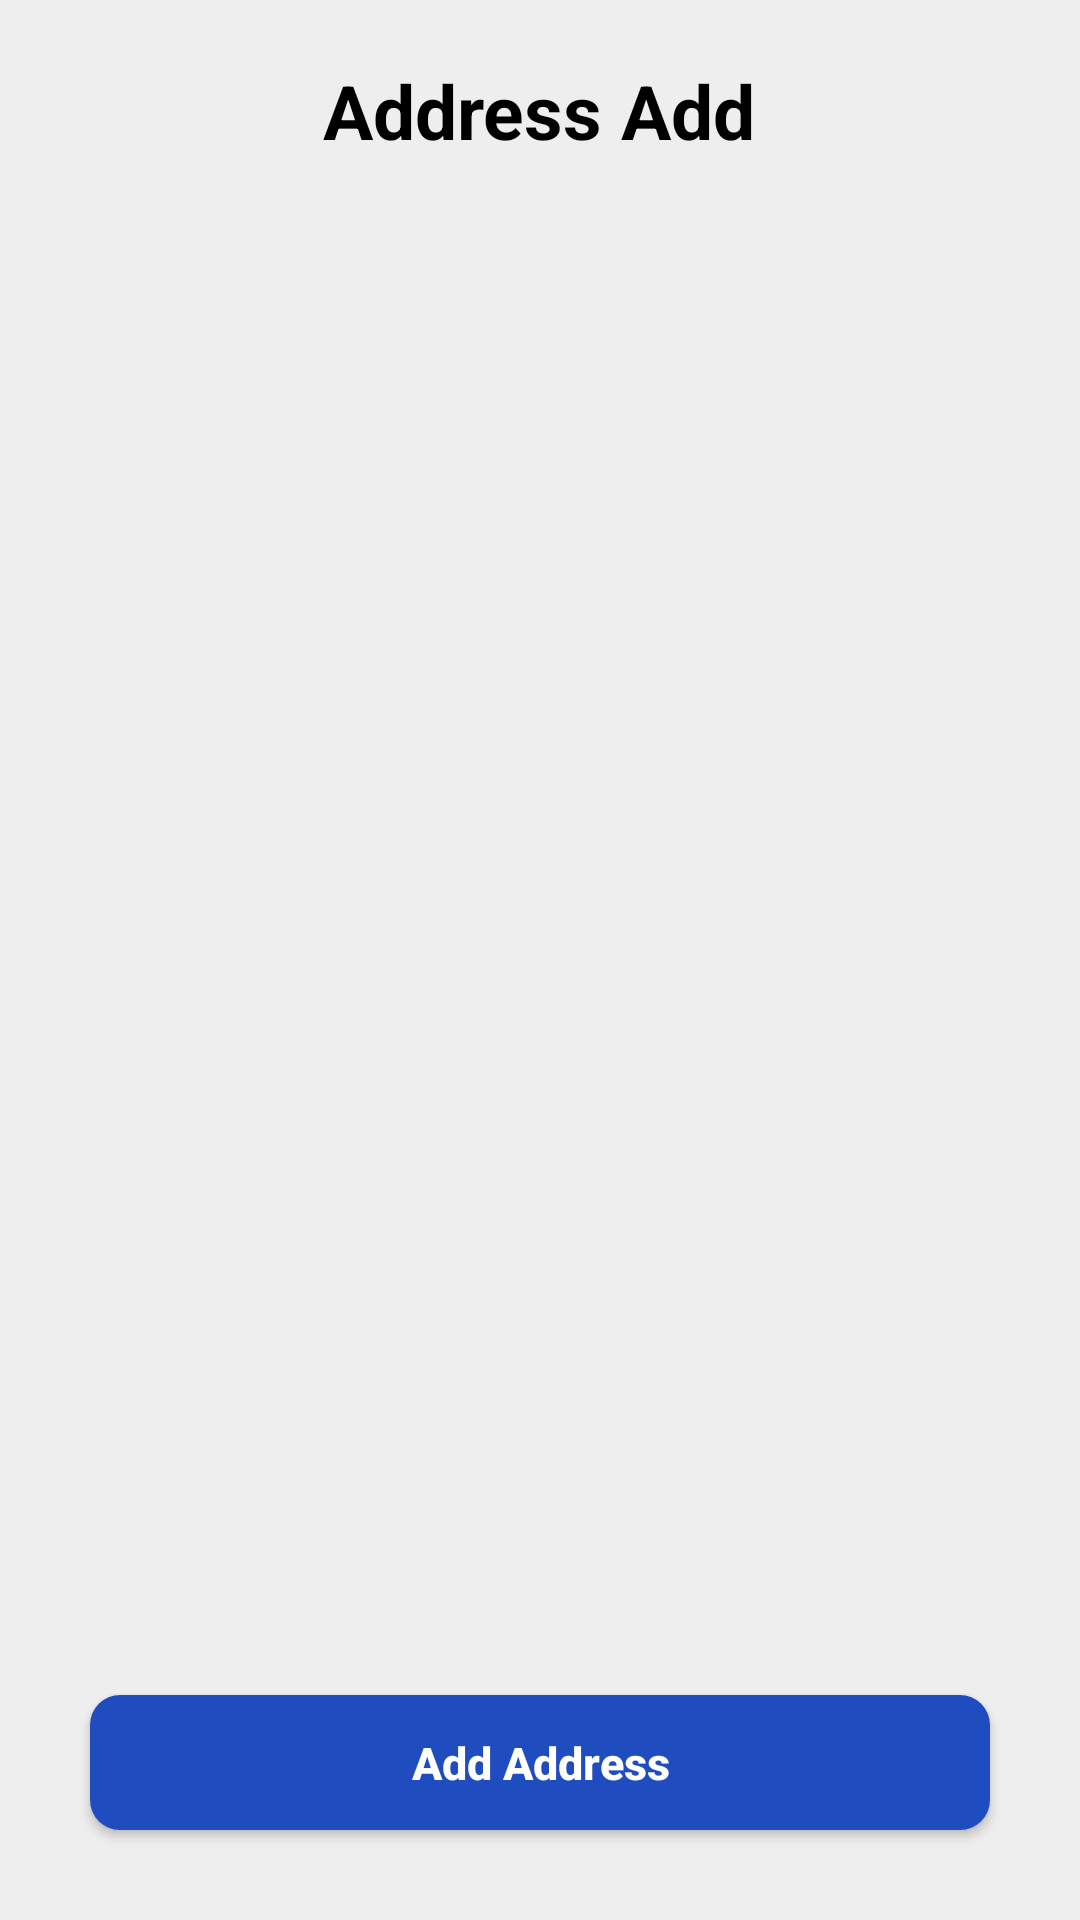

The Android layout XML behind this screen, and the referenced resources:
<!-- AndroidManifest.xml: application theme GroceMart -->
<!-- res/layout/activity_address_details.xml -->
<?xml version="1.0" encoding="utf-8"?>
<RelativeLayout xmlns:android="http://schemas.android.com/apk/res/android"
    xmlns:app="http://schemas.android.com/apk/res-auto"
    xmlns:tools="http://schemas.android.com/tools"
    android:layout_width="match_parent"
    android:layout_height="match_parent"
    tools:context=".activity.AddressDetails"
    android:background="#EEEEEE">

    <ImageView
        android:layout_width="@dimen/twenty"
        android:layout_height="@dimen/twenty"
        android:src="@drawable/arrow"
        android:layout_margin="@dimen/fifteen"
        android:id="@+id/back"></ImageView>

    <TextView
        android:id="@+id/text"
        android:layout_width="wrap_content"
        android:layout_height="wrap_content"
        android:layout_centerHorizontal="true"
        android:layout_marginTop="@dimen/twenty"
        android:text="@string/address"
        android:textStyle="bold"
        android:textColor="#000000"
        android:textSize="25sp"/>

    <RelativeLayout
        android:layout_width="match_parent"
        android:layout_height="wrap_content"
        android:layout_below="@id/text"
        android:layout_above="@id/addaddress"
        android:layout_marginTop="@dimen/ten"
        android:layout_marginBottom="@dimen/ten">

        <androidx.recyclerview.widget.RecyclerView
            android:id="@+id/addressRecycler"
            android:layout_width="match_parent"
            android:layout_height="match_parent">

        </androidx.recyclerview.widget.RecyclerView>

    </RelativeLayout>

    <Button
        android:id="@+id/addaddress"
        android:layout_width="@dimen/three_hundred"
        android:layout_height="@dimen/forty_five"
        android:background="@drawable/button_back"
        android:text="Add Address"
        android:textColor="@color/btntextcolor"
        android:textAllCaps="false"
        android:textSize="@dimen/textsize"
        android:layout_gravity="center_horizontal"
        android:layout_centerHorizontal="true"
        android:layout_marginBottom="@dimen/thirty"
        android:layout_alignParentBottom="true"
        android:textStyle="bold"></Button>
</RelativeLayout>
<!-- resources referenced by this layout -->
<resources>
  <color name="btntextcolor">#FFFFFF</color>
  <dimen name="fifteen">15dp</dimen>
  <dimen name="forty_five">45dp</dimen>
  <dimen name="ten">10dp</dimen>
  <dimen name="textsize">15sp</dimen>
  <dimen name="thirty">30dp</dimen>
  <dimen name="three_hundred">300dp</dimen>
  <dimen name="twenty">20dp</dimen>
  <!-- drawable button_back (drawable) -->
  <?xml version="1.0" encoding="utf-8"?>
  <shape xmlns:android="http://schemas.android.com/apk/res/android"
      android:shape="rectangle">
  
  
      <gradient
          android:angle="90"
          android:endColor="#1f4cbf"
          android:startColor="#1f4cbf"
          android:type="linear" />
  
      <corners
          android:bottomLeftRadius="10dp"
          android:bottomRightRadius="10dp"
          android:topLeftRadius="10dp"
          android:topRightRadius="10dp" />
  </shape>
  <string name="address">Address Add </string>
  <style name="GroceMart" parent="Theme.AppCompat.DayNight.NoActionBar">
          
          <item name="colorPrimary">@color/purple_500</item>
          <item name="colorPrimaryVariant">@color/white</item>
          <item name="colorOnPrimary">@color/white</item>
          
          <item name="colorSecondary">@color/purple_700</item>
          <item name="colorSecondaryVariant">@color/teal_700</item>
          <item name="colorOnSecondary">@color/teal_200</item>
          
          <item name="android:statusBarColor" tools:targetApi="l">?attr/colorPrimaryVariant</item>
          
      </style>
  <color name="purple_500">#FF6200EE</color>
  <color name="white">#FFFFFFFF</color>
  <color name="purple_700">#FF3700B3</color>
  <color name="teal_700">#FF018786</color>
  <color name="teal_200">#FF03DAC5</color>
</resources>
